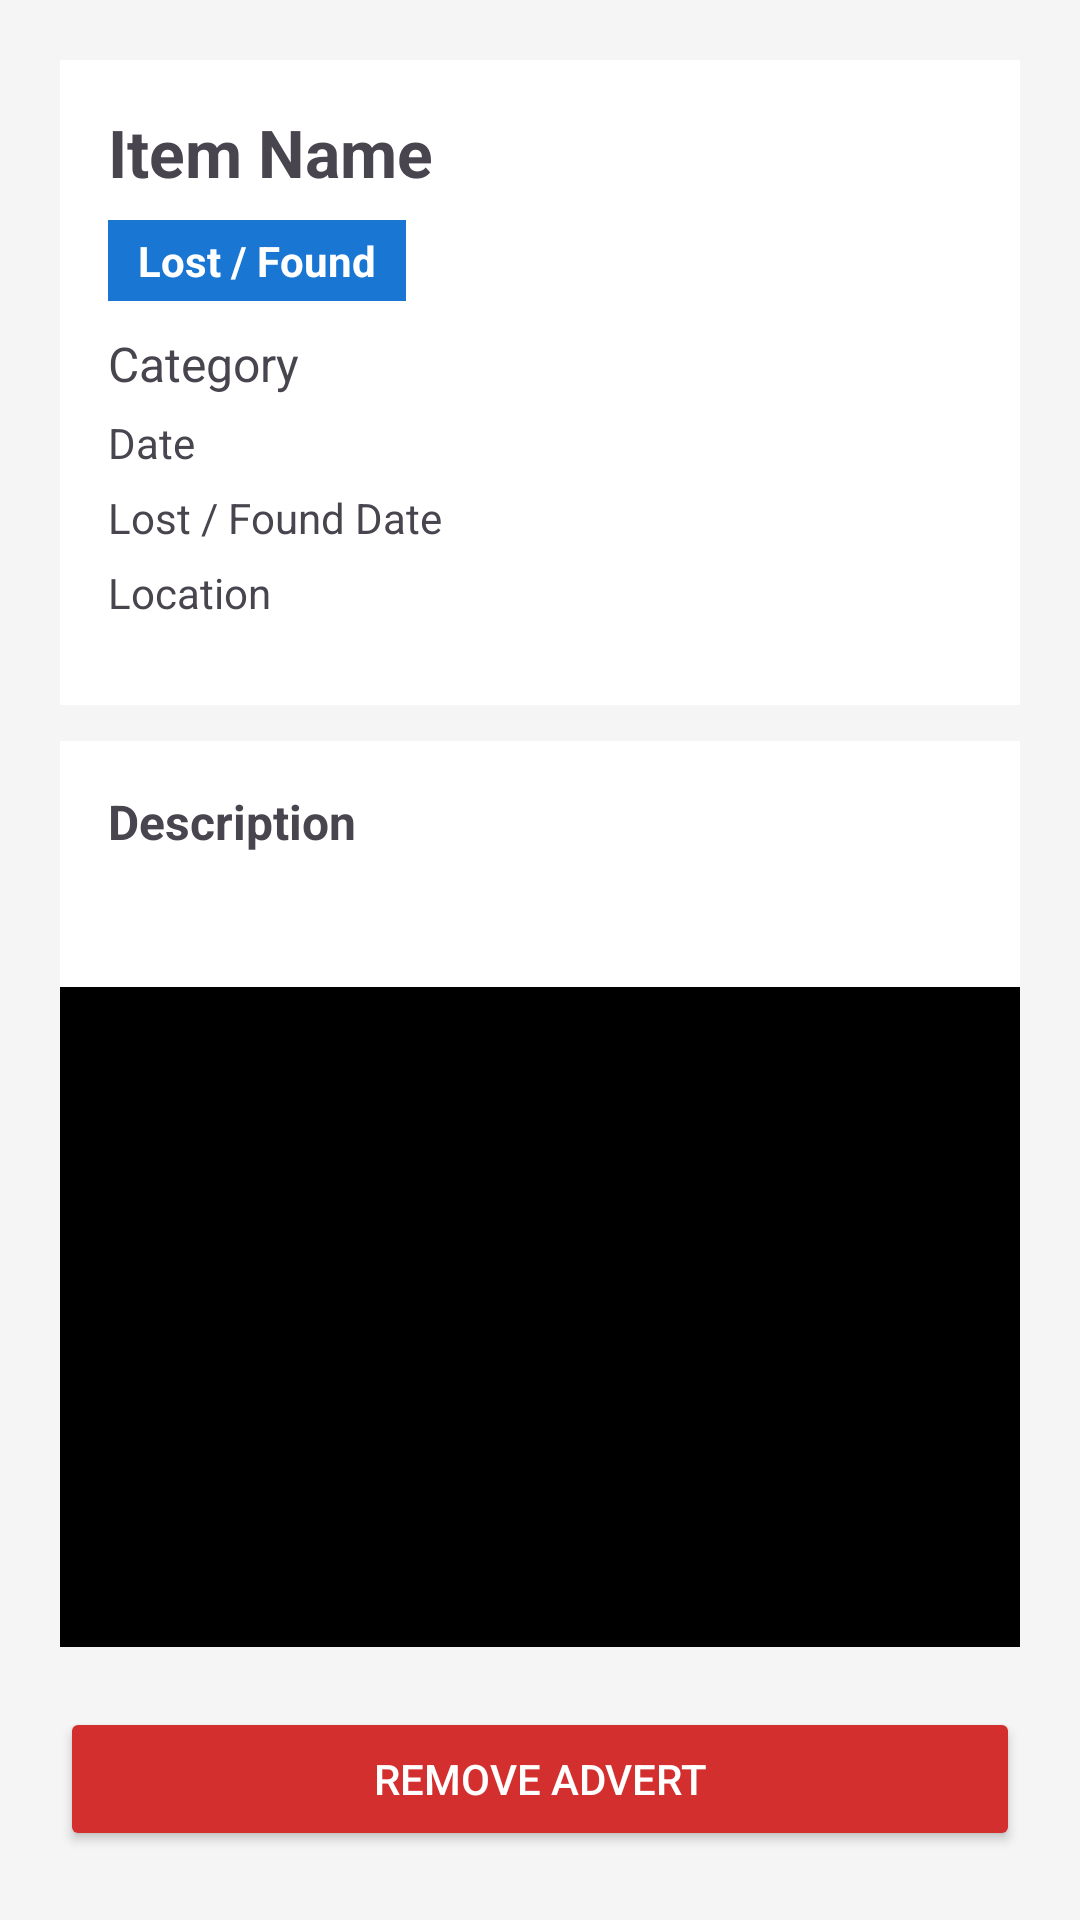

Layout XML and referenced resources for this Android screen:
<!-- AndroidManifest.xml: application theme Theme._71 -->
<!-- res/layout/activity_item_details.xml -->
<ScrollView xmlns:android="http://schemas.android.com/apk/res/android"
    android:layout_width="match_parent"
    android:layout_height="match_parent"
    android:background="#F5F5F5">

    <LinearLayout
        android:layout_width="match_parent"
        android:layout_height="wrap_content"
        android:orientation="vertical"
        android:padding="20dp">

        
        <LinearLayout
            android:layout_width="match_parent"
            android:layout_height="wrap_content"
            android:orientation="vertical"
            android:padding="16dp"
            android:background="#FFFFFF">

            
            <TextView
                android:id="@+id/tvName"
                android:layout_width="wrap_content"
                android:layout_height="wrap_content"
                android:text="Item Name"
                android:textSize="22sp"
                android:textStyle="bold"
                android:layout_marginBottom="8dp"/>

            
            <TextView
                android:id="@+id/tvType"
                android:layout_width="wrap_content"
                android:layout_height="wrap_content"
                android:text="Lost / Found"
                android:textStyle="bold"
                android:textColor="#FFFFFF"
                android:background="#1976D2"
                android:paddingLeft="10dp"
                android:paddingRight="10dp"
                android:paddingTop="4dp"
                android:paddingBottom="4dp"
                android:layout_marginBottom="10dp"/>

            
            <TextView
                android:id="@+id/tvCategory"
                android:layout_width="wrap_content"
                android:layout_height="wrap_content"
                android:text="Category"
                android:textSize="16sp"
                android:layout_marginBottom="6dp"/>

            
            <TextView
                android:id="@+id/tvDate"
                android:layout_width="wrap_content"
                android:layout_height="wrap_content"
                android:text="Date"
                android:layout_marginBottom="6dp"/>

            <TextView
                android:id="@+id/tvLostFoundDate"
                android:layout_width="wrap_content"
                android:layout_height="wrap_content"
                android:text="Lost / Found Date"
                android:layout_marginBottom="6dp"/>

            
            <TextView
                android:id="@+id/tvLocation"
                android:layout_width="wrap_content"
                android:layout_height="wrap_content"
                android:text="Location"
                android:layout_marginBottom="12dp"/>

        </LinearLayout>

        
        <LinearLayout
            android:layout_width="match_parent"
            android:layout_height="wrap_content"
            android:orientation="vertical"
            android:padding="16dp"
            android:layout_marginTop="12dp"
            android:background="#FFFFFF">

            <TextView
                android:text="Description"
                android:textStyle="bold"
                android:textSize="16sp"
                android:layout_marginBottom="8dp"
                android:layout_height="wrap_content"
                android:layout_width="wrap_content"/>

            <TextView
                android:id="@+id/tvDescription"
                android:layout_width="match_parent"
                android:layout_height="wrap_content"
                android:textSize="15sp"/>
        </LinearLayout>

        <ImageView
            android:id="@+id/imgItem"
            android:layout_width="match_parent"
            android:layout_height="220dp"
            android:scaleType="fitCenter"
            android:adjustViewBounds="true"
            android:background="#000000"
            android:padding="6dp"/>

        
        <Button
            android:id="@+id/btnDelete"
            android:layout_width="match_parent"
            android:layout_height="wrap_content"
            android:text="Remove Advert"
            android:layout_marginTop="20dp"
            android:backgroundTint="#D32F2F"
            android:textColor="#FFFFFF"/>

    </LinearLayout>
</ScrollView>
<!-- resources referenced by this layout -->
<resources>
  <style name="Theme._71" parent="Base.Theme._71" />
  <style name="Base.Theme._71" parent="Theme.Material3.DayNight.NoActionBar">
          
          
      </style>
</resources>
